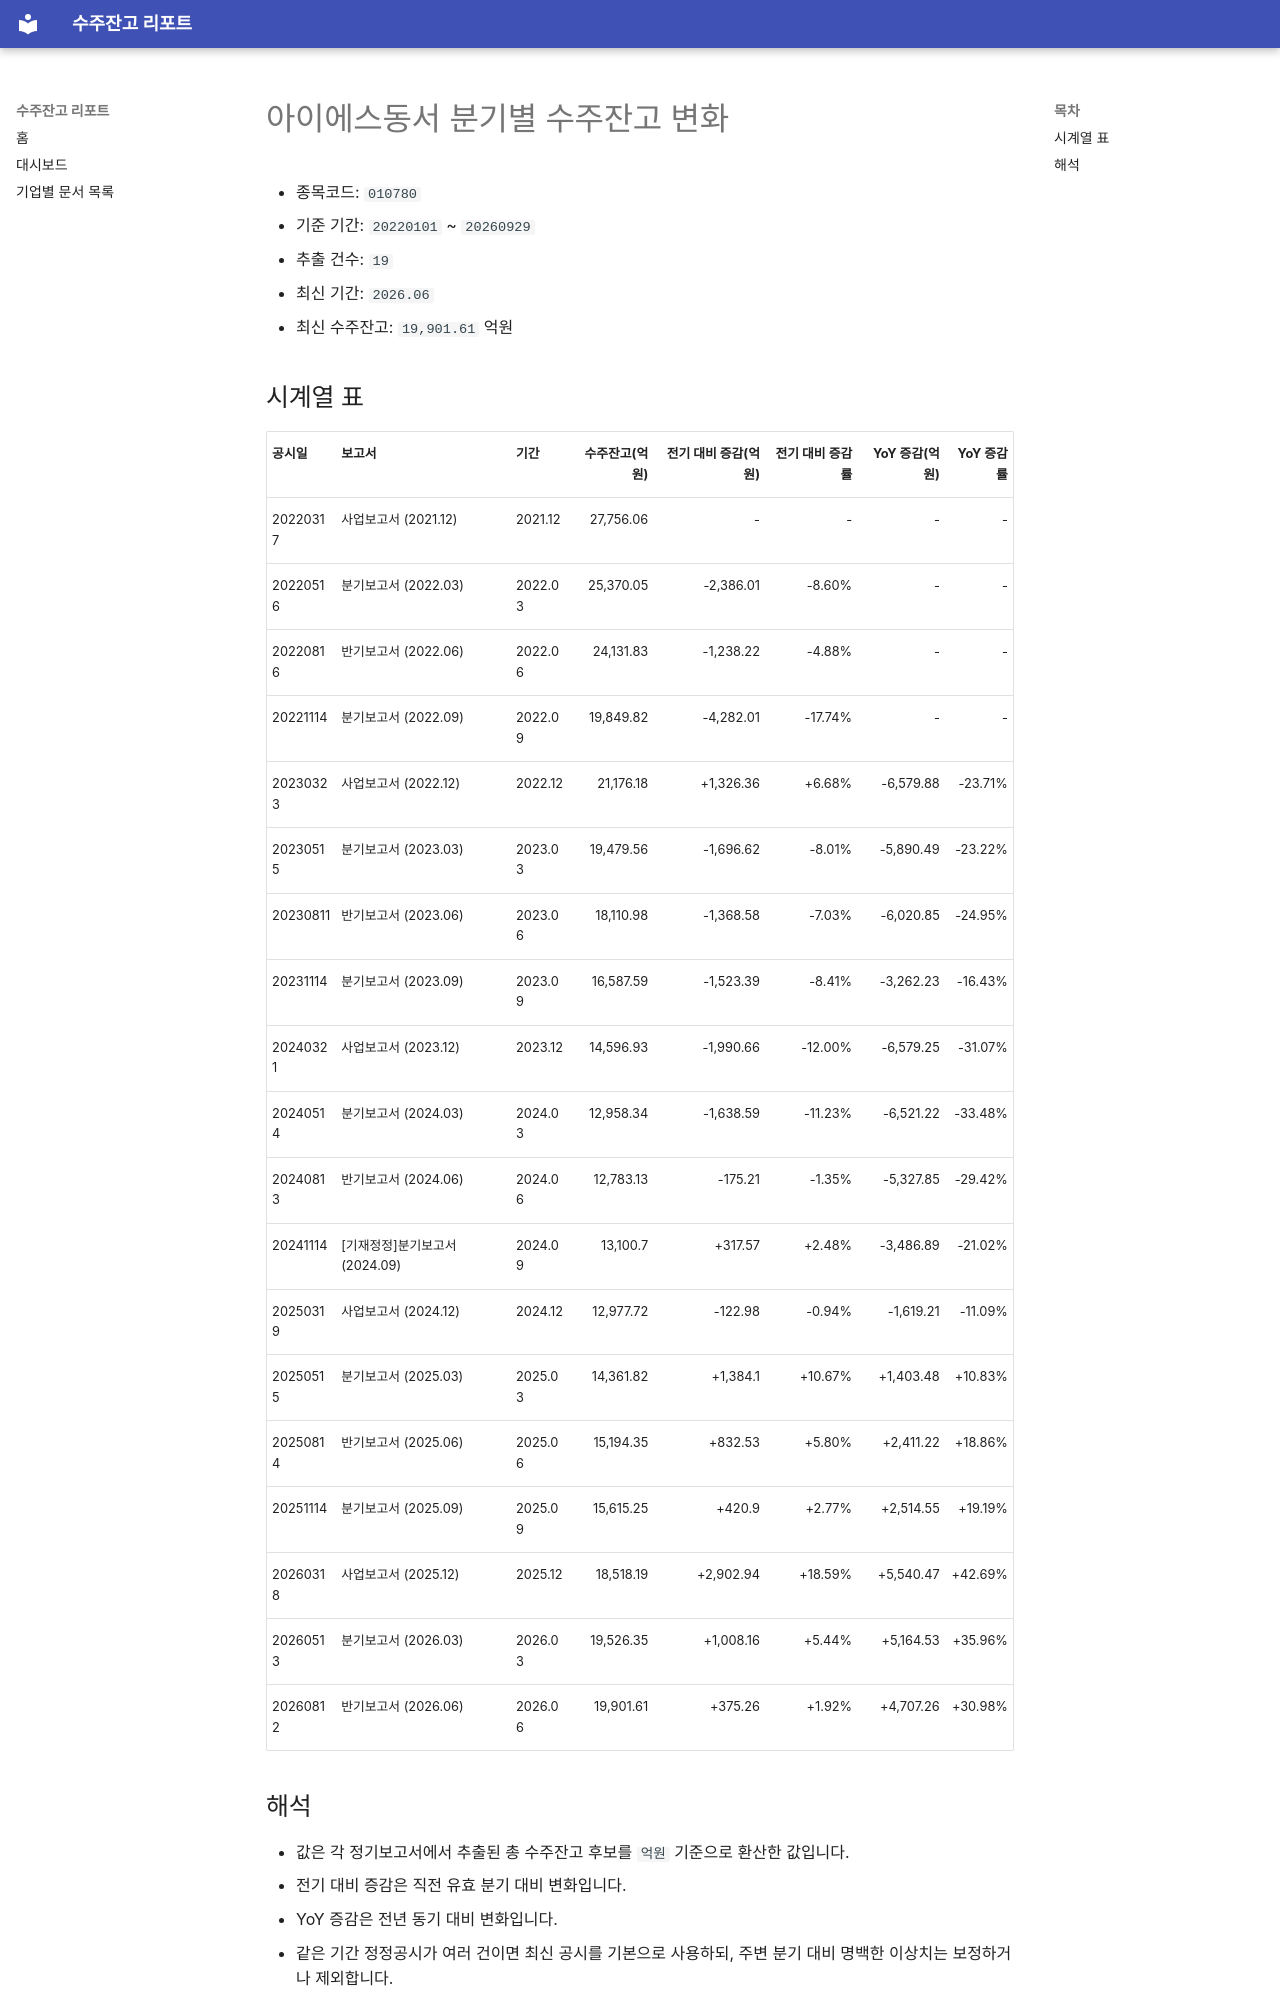

repository: agent-jaden/order-backlog-dashboard · page: companies/아이에스동서_수주잔고(010780)/index.html · generator: mkdocs

# 아이에스동서 분기별 수주잔고 변화

- 종목코드: `010780`
- 기준 기간: `20220101` ~ `20260929`
- 추출 건수: `19`
- 최신 기간: `2026.06`
- 최신 수주잔고: `19,901.61` 억원

## 시계열 표

| 공시일 | 보고서 | 기간 | 수주잔고(억원) | 전기 대비 증감(억원) | 전기 대비 증감률 | YoY 증감(억원) | YoY 증감률 |
| --- | --- | --- | ---: | ---: | ---: | ---: | ---: |
| 20220317 | 사업보고서 (2021.12) | 2021.12 | 27,756.06 | - | - | - | - |
| 20220516 | 분기보고서 (2022.03) | 2022.03 | 25,370.05 | -2,386.01 | -8.60% | - | - |
| 20220816 | 반기보고서 (2022.06) | 2022.06 | 24,131.83 | -1,238.22 | -4.88% | - | - |
| 20221114 | 분기보고서 (2022.09) | 2022.09 | 19,849.82 | -4,282.01 | -17.74% | - | - |
| 20230323 | 사업보고서 (2022.12) | 2022.12 | 21,176.18 | +1,326.36 | +6.68% | -6,579.88 | -23.71% |
| 20230515 | 분기보고서 (2023.03) | 2023.03 | 19,479.56 | -1,696.62 | -8.01% | -5,890.49 | -23.22% |
| 20230811 | 반기보고서 (2023.06) | 2023.06 | 18,110.98 | -1,368.58 | -7.03% | -6,020.85 | -24.95% |
| 20231114 | 분기보고서 (2023.09) | 2023.09 | 16,587.59 | -1,523.39 | -8.41% | -3,262.23 | -16.43% |
| 20240321 | 사업보고서 (2023.12) | 2023.12 | 14,596.93 | -1,990.66 | -12.00% | -6,579.25 | -31.07% |
| 20240514 | 분기보고서 (2024.03) | 2024.03 | 12,958.34 | -1,638.59 | -11.23% | -6,521.22 | -33.48% |
| 20240813 | 반기보고서 (2024.06) | 2024.06 | 12,783.13 | -175.21 | -1.35% | -5,327.85 | -29.42% |
| 20241114 | [기재정정]분기보고서 (2024.09) | 2024.09 | 13,100.7 | +317.57 | +2.48% | -3,486.89 | -21.02% |
| 20250319 | 사업보고서 (2024.12) | 2024.12 | 12,977.72 | -122.98 | -0.94% | -1,619.21 | -11.09% |
| 20250515 | 분기보고서 (2025.03) | 2025.03 | 14,361.82 | +1,384.1 | +10.67% | +1,403.48 | +10.83% |
| 20250814 | 반기보고서 (2025.06) | 2025.06 | 15,194.35 | +832.53 | +5.80% | +2,411.22 | +18.86% |
| 20251114 | 분기보고서 (2025.09) | 2025.09 | 15,615.25 | +420.9 | +2.77% | +2,514.55 | +19.19% |
| 20260318 | 사업보고서 (2025.12) | 2025.12 | 18,518.19 | +2,902.94 | +18.59% | +5,540.47 | +42.69% |
| 20260513 | 분기보고서 (2026.03) | 2026.03 | 19,526.35 | +1,008.16 | +5.44% | +5,164.53 | +35.96% |
| 20260812 | 반기보고서 (2026.06) | 2026.06 | 19,901.61 | +375.26 | +1.92% | +4,707.26 | +30.98% |
